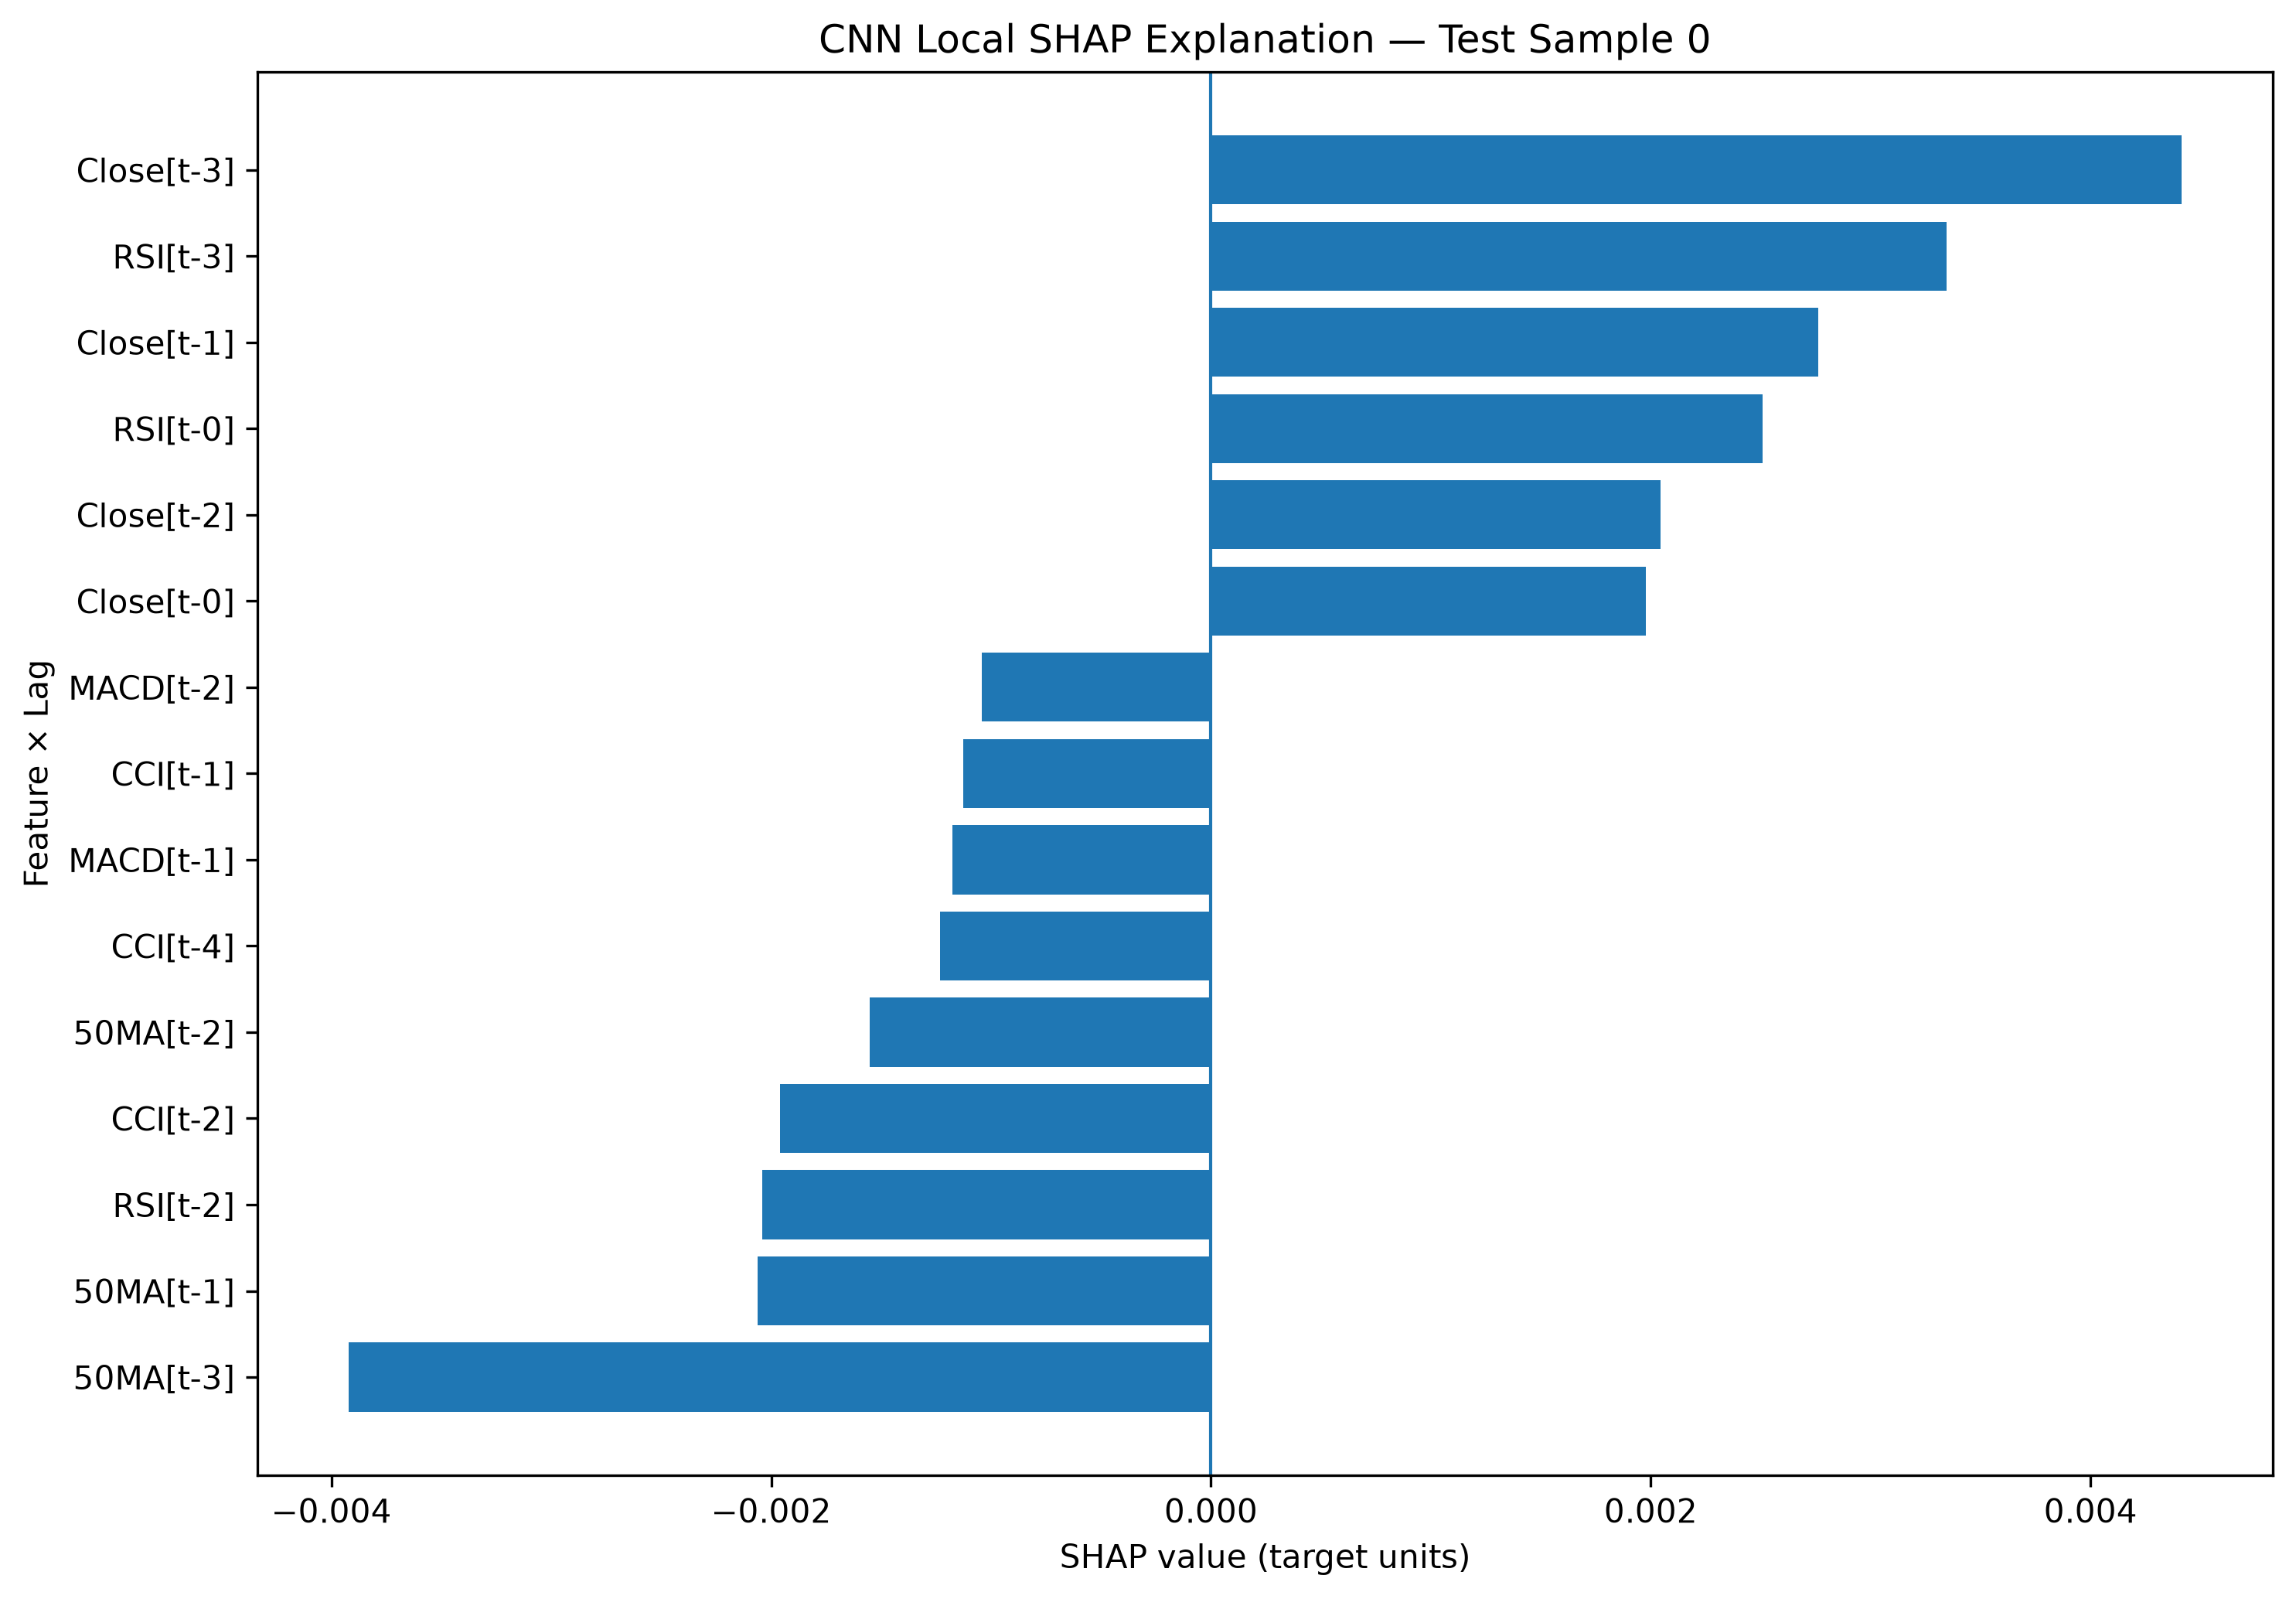

Data behind this chart, as committed beside it:
Test Sample Index, Lag, Feature, Scaled Input Value, SHAP Value, Abs SHAP Value, Prediction
0, t-3, Close, 0.3323, 0.004412, 0.004412, -0.002519
0, t-3, 50MA, 0.3132, -0.00392, 0.00392, -0.002519
0, t-3, RSI, 0.3326, 0.003346, 0.003346, -0.002519
0, t-1, Close, 0.3174, 0.002763, 0.002763, -0.002519
0, t-0, RSI, 0.2409, 0.002507, 0.002507, -0.002519
0, t-1, 50MA, 0.3138, -0.002062, 0.002062, -0.002519
0, t-2, Close, 0.3265, 0.002045, 0.002045, -0.002519
0, t-2, RSI, 0.3615, -0.002042, 0.002042, -0.002519
0, t-0, Close, 0.3148, 0.001978, 0.001978, -0.002519
0, t-2, CCI, 0.4211, -0.00196, 0.00196, -0.002519
0, t-2, 50MA, 0.3134, -0.001551, 0.001551, -0.002519
0, t-4, CCI, 0.5027, -0.001232, 0.001232, -0.002519
0, t-1, MACD, 0.6802, -0.001175, 0.001175, -0.002519
0, t-1, CCI, 0.4207, -0.001125, 0.001125, -0.002519
0, t-2, MACD, 0.689, -0.001041, 0.001041, -0.002519
0, t-4, 50MA, 0.3118, -0.0009979, 0.0009979, -0.002519
0, t-3, CCI, 0.424, 0.0008329, 0.0008329, -0.002519
0, t-3, MACD, 0.6973, -0.0007535, 0.0007535, -0.002519
0, t-0, CCI, 0.4368, -0.0007424, 0.0007424, -0.002519
0, t-0, MACD, 0.673, -0.0007002, 0.0007002, -0.002519
0, t-4, RSI, 0.3897, -0.0006128, 0.0006128, -0.002519
0, t-0, 50MA, 0.3144, -0.0006073, 0.0006073, -0.002519
0, t-3, ATR, 0.1785, 0.0004407, 0.0004407, -0.002519
0, t-1, Lower_BB, 0.3924, -0.0003708, 0.0003708, -0.002519
0, t-4, Close, 0.3615, 0.0003384, 0.0003384, -0.002519
0, t-4, MACD, 0.706, -0.000296, 0.000296, -0.002519
0, t-4, Lower_BB, 0.4125, 0.0002664, 0.0002664, -0.002519
0, t-0, Lower_BB, 0.3871, -0.0002524, 0.0002524, -0.002519
0, t-1, RSI, 0.3191, -0.0001405, 0.0001405, -0.002519
0, t-2, Lower_BB, 0.3992, 0.0001239, 0.0001239, -0.002519
0, t-1, ATR, 0.1745, 8.037419372608036e-05, 8.037419372608036e-05, -0.002519
0, t-2, ATR, 0.1704, -6.338424939836592e-05, 6.338424939836592e-05, -0.002519
0, t-0, ATR, 0.1548, -5.3196542372047045e-05, 5.3196542372047045e-05, -0.002519
0, t-4, ATR, 0.1593, 1.0362187217866327e-05, 1.0362187217866327e-05, -0.002519
0, t-3, Lower_BB, 0.4059, 4.497584645754408e-06, 4.497584645754408e-06, -0.002519
